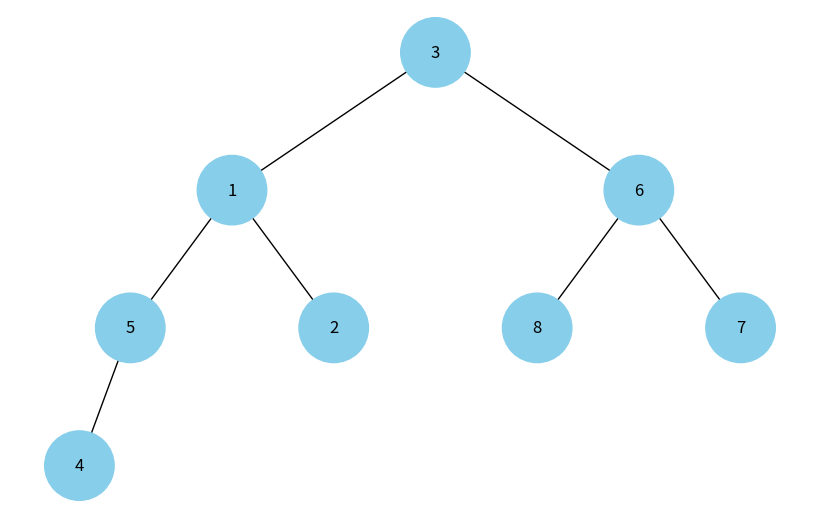

Generate this figure with matplotlib:
# Завдання 4. Візуалізація піраміди

# Наступний код виконує побудову бінарних дерев. Виконайте аналіз коду, щоб зрозуміти, як він працює.

import uuid
import networkx as nx
import matplotlib.pyplot as plt


class Node:
    # Node представляє вузол дерева з унікальним ідентифікатором, ключем (значенням) та кольором.
    def __init__(self, key, color="skyblue"):
        self.left = None
        self.right = None
        self.val = key
        self.color = color  # Додатковий аргумент для зберігання кольору вузла
        self.id = str(uuid.uuid4())  # Унікальний ідентифікатор для кожного вузла


def add_edges(graph, node, pos, x=0, y=0, layer=1):
    # Додає вузли та ребра до графа, рекурсивно обходячи дерево.
    # Використовує унікальні ідентифікатори для додавання вузлів до графа та їх позиціонування.
    if node is not None:
        graph.add_node(
            node.id, color=node.color, label=node.val
        )  # Використання id та збереження значення вузла
        # Додаємо вуршину ліворуч
        if node.left:
            graph.add_edge(node.id, node.left.id)
            l = x - 1 / 2**layer
            pos[node.left.id] = (l, y - 1)
            l = add_edges(graph, node.left, pos, x=l, y=y - 1, layer=layer + 1)
        # Додаємо вуршину праворуч
        if node.right:
            graph.add_edge(node.id, node.right.id)
            r = x + 1 / 2**layer
            pos[node.right.id] = (r, y - 1)
            r = add_edges(graph, node.right, pos, x=r, y=y - 1, layer=layer + 1)
    return graph


def draw_tree(tree_root):
    # Створює граф
    tree = nx.DiGraph()
    pos = {tree_root.id: (0, 0)}
    # додає вузли та ребра
    tree = add_edges(tree, tree_root, pos)

    # визначає кольори та мітки
    colors = [node[1]["color"] for node in tree.nodes(data=True)]
    labels = {
        node[0]: node[1]["label"] for node in tree.nodes(data=True)
    }  # Використовуйте значення вузла для міток

    # візуалізує дерево
    plt.figure(figsize=(8, 5))
    nx.draw(
        tree, pos=pos, labels=labels, arrows=False, node_size=2500, node_color=colors
    )
    plt.show()

def build_heap(arr):
    n = len(arr)
    nodes = [Node(key=arr[i]) for i in range(n)]
    
    for i in range(n):
        if 2 * i + 1 < n:
            nodes[i].left = nodes[2 * i + 1]
        if 2 * i + 2 < n:
            nodes[i].right = nodes[2 * i + 2]

    return nodes[0] if nodes else None

# # Створення дерева
# root = Node(0)
# root.left = Node(4)
# root.left.left = Node(5)
# root.left.right = Node(10)
# root.right = Node(1)
# root.right.left = Node(3)

# Тестовий масив для побудови купи
arr = [3, 1, 6, 5, 2, 8, 7, 4]
root = build_heap(arr)

# Відображення дерева
draw_tree(root)
